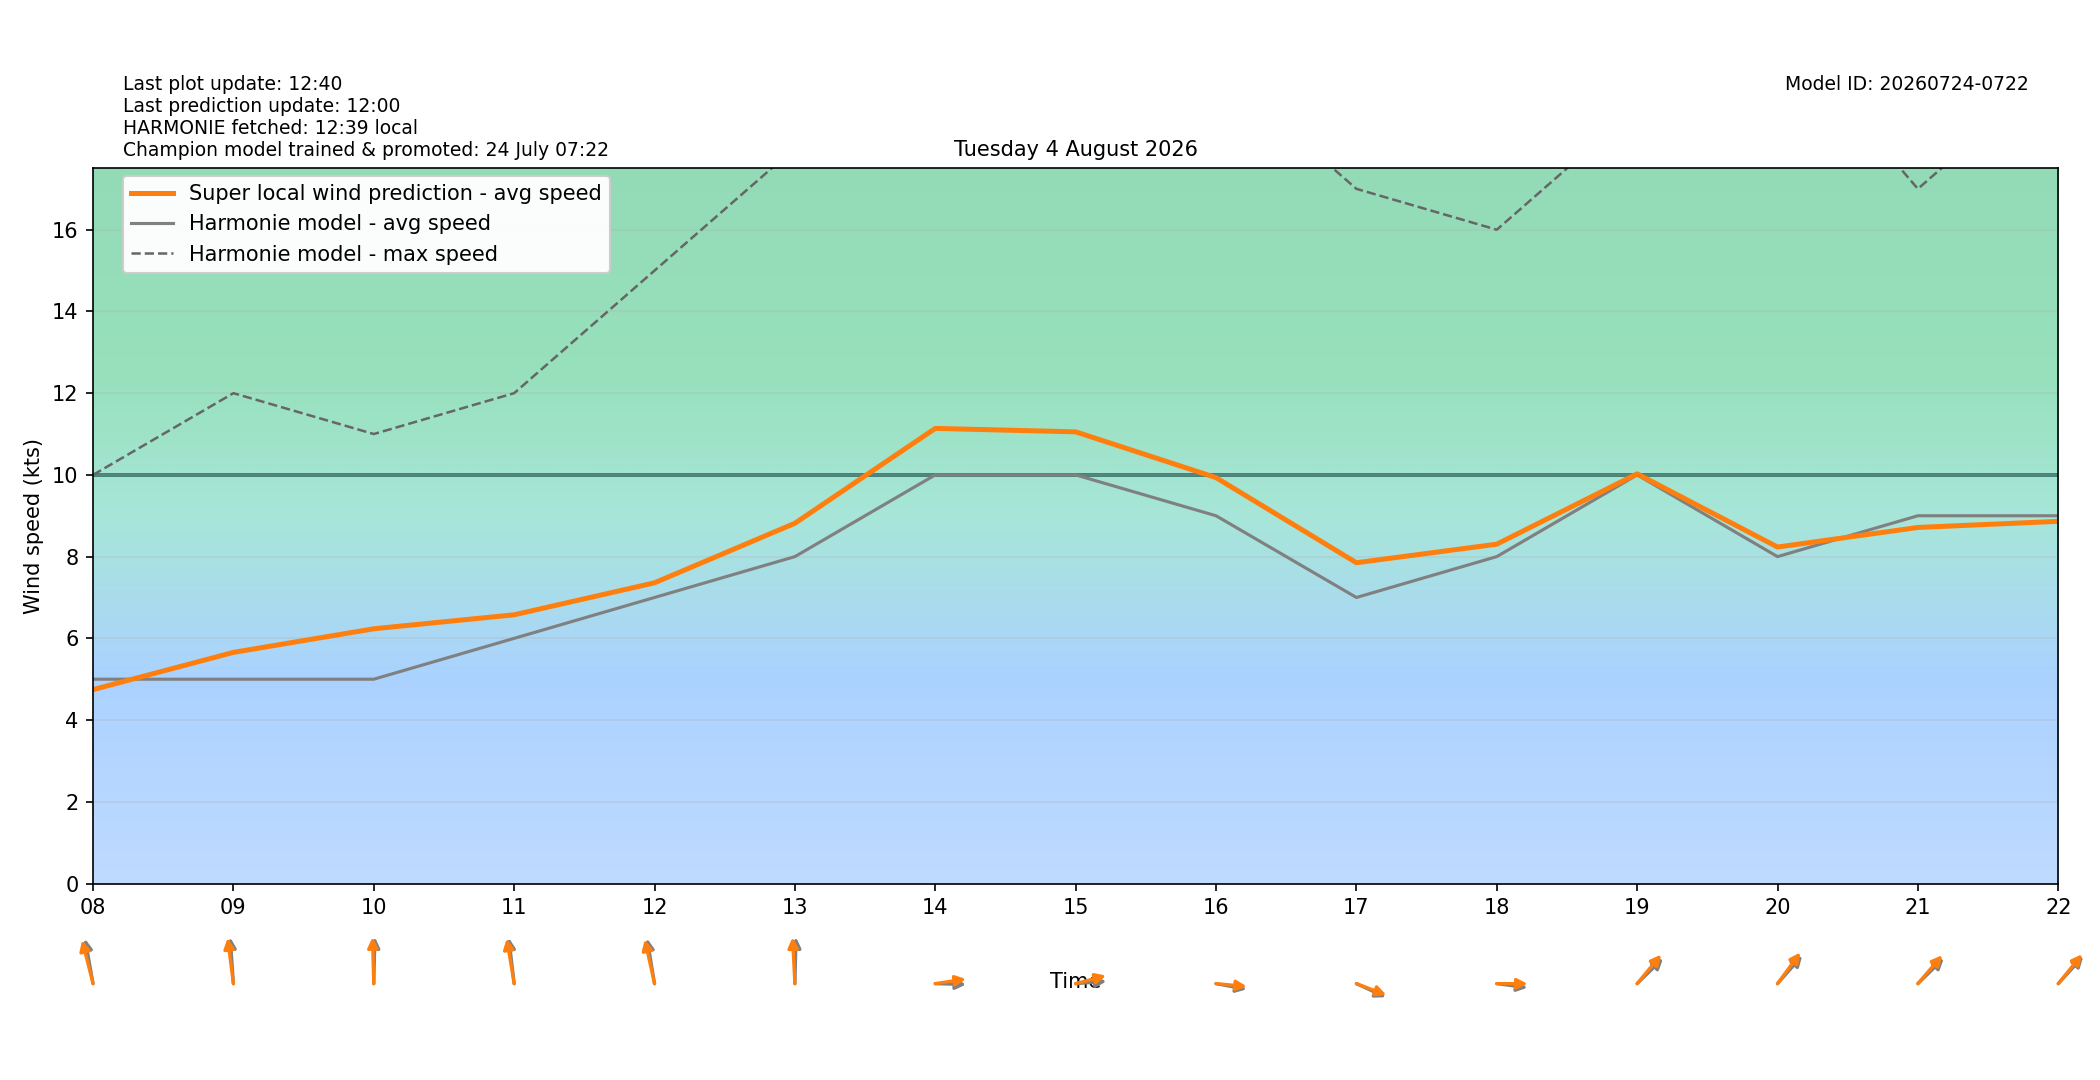

Values plotted in this chart, from the file beside it:
target_time_utc, target_time_local, hour_utc, hour_local, forecast_wind_speed, forecast_wind_min, forecast_wind_max, lstm_pred_wind_speed, delta_speed_lstm_minus_forecast, forecast_wind_dir_deg, lstm_pred_wind_dir_deg, delta_dir_lstm_minus_forecast
2026-08-03T22:00:00Z, 2026-08-04T00:00:00+0200, 22, 00, 4.0, 4.0, 8.0, 3.398, -0.6022, 344.0, 343, -1.036
2026-08-03T23:00:00Z, 2026-08-04T01:00:00+0200, 23, 01, 4.0, 4.0, 27.0, 4.61, 0.6105, 227.0, 222.7, -4.306
2026-08-04T00:00:00Z, 2026-08-04T02:00:00+0200, 00, 02, 3.0, 3.0, 6.0, 2.508, -0.4917, 326.0, 322, -4.043
2026-08-04T01:00:00Z, 2026-08-04T03:00:00+0200, 01, 03, 4.0, 4.0, 7.0, 3.336, -0.6638, 351.0, 346.2, -4.814
2026-08-04T02:00:00Z, 2026-08-04T04:00:00+0200, 02, 04, 6.0, 6.0, 10.0, 2.195, -3.805, 111.0, 106.2, -4.783
2026-08-04T03:00:00Z, 2026-08-04T05:00:00+0200, 03, 05, 4.0, 4.0, 11.0, 3.362, -0.6385, 155.0, 151.7, -3.314
2026-08-04T04:00:00Z, 2026-08-04T06:00:00+0200, 04, 06, 3.0, 3.0, 7.0, 3.532, 0.5321, 182.0, 177.8, -4.204
2026-08-04T05:00:00Z, 2026-08-04T07:00:00+0200, 05, 07, 5.0, 5.0, 8.0, 2.81, -2.19, 131.0, 125.3, -5.725
2026-08-04T06:00:00Z, 2026-08-04T08:00:00+0200, 06, 08, 5.0, 5.0, 10.0, 4.745, -0.2549, 165.0, 159.2, -5.784
2026-08-04T07:00:00Z, 2026-08-04T09:00:00+0200, 07, 09, 5.0, 5.0, 12.0, 5.656, 0.6564, 174.0, 169.1, -4.851
2026-08-04T08:00:00Z, 2026-08-04T10:00:00+0200, 08, 10, 5.0, 5.0, 11.0, 6.234, 1.234, 182.0, 177.6, -4.373
2026-08-04T09:00:00Z, 2026-08-04T11:00:00+0200, 09, 11, 6.0, 6.0, 12.0, 6.576, 0.5761, 170.0, 166.1, -3.909
2026-08-04T10:00:00Z, 2026-08-04T12:00:00+0200, 10, 12, 7.0, 7.0, 15.0, 7.359, 0.3592, 166.0, 161.6, -4.414
2026-08-04T11:00:00Z, 2026-08-04T13:00:00+0200, 11, 13, 8.0, 8.0, 18.0, 8.816, 0.8164, 182.0, 175.6, -6.422
2026-08-04T12:00:00Z, 2026-08-04T14:00:00+0200, 12, 14, 10.0, 10.0, 19.0, 11.14, 1.138, 271.0, 264.2, -6.788
2026-08-04T13:00:00Z, 2026-08-04T15:00:00+0200, 13, 15, 10.0, 10.0, 20.0, 11.05, 1.053, 267.0, 260, -6.997
2026-08-04T14:00:00Z, 2026-08-04T16:00:00+0200, 14, 16, 9.0, 9.0, 20.0, 9.933, 0.9329, 277.0, 273.5, -3.482
2026-08-04T15:00:00Z, 2026-08-04T17:00:00+0200, 15, 17, 7.0, 7.0, 17.0, 7.85, 0.8504, 287.0, 284.2, -2.811
2026-08-04T16:00:00Z, 2026-08-04T18:00:00+0200, 16, 18, 8.0, 8.0, 16.0, 8.304, 0.3042, 275.0, 270.1, -4.884
2026-08-04T17:00:00Z, 2026-08-04T19:00:00+0200, 17, 19, 10.0, 10.0, 19.0, 10.03, 0.02584, 237.0, 231.3, -5.717
2026-08-04T18:00:00Z, 2026-08-04T20:00:00+0200, 18, 20, 8.0, 8.0, 21.0, 8.234, 0.2341, 233.0, 227.8, -5.15
2026-08-04T19:00:00Z, 2026-08-04T21:00:00+0200, 19, 21, 9.0, 9.0, 17.0, 8.714, -0.2865, 237.0, 232.2, -4.8
2026-08-04T20:00:00Z, 2026-08-04T22:00:00+0200, 20, 22, 9.0, 9.0, 20.0, 8.864, -0.1361, 234.0, 230.7, -3.273
2026-08-04T21:00:00Z, 2026-08-04T23:00:00+0200, 21, 23, 8.0, 8.0, 17.0, 7.824, -0.1764, 227.0, 222.6, -4.424
